Photos from the image-classification dataset "dataset" in the GitHub repository xsrajasso/arboles. Its 5 classes are: green, ground, leafless, red, yellow.

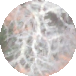
Label: leafless

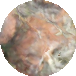
Label: red

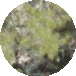
Label: green

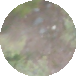
Label: ground

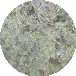
Label: green

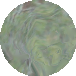
Label: green
